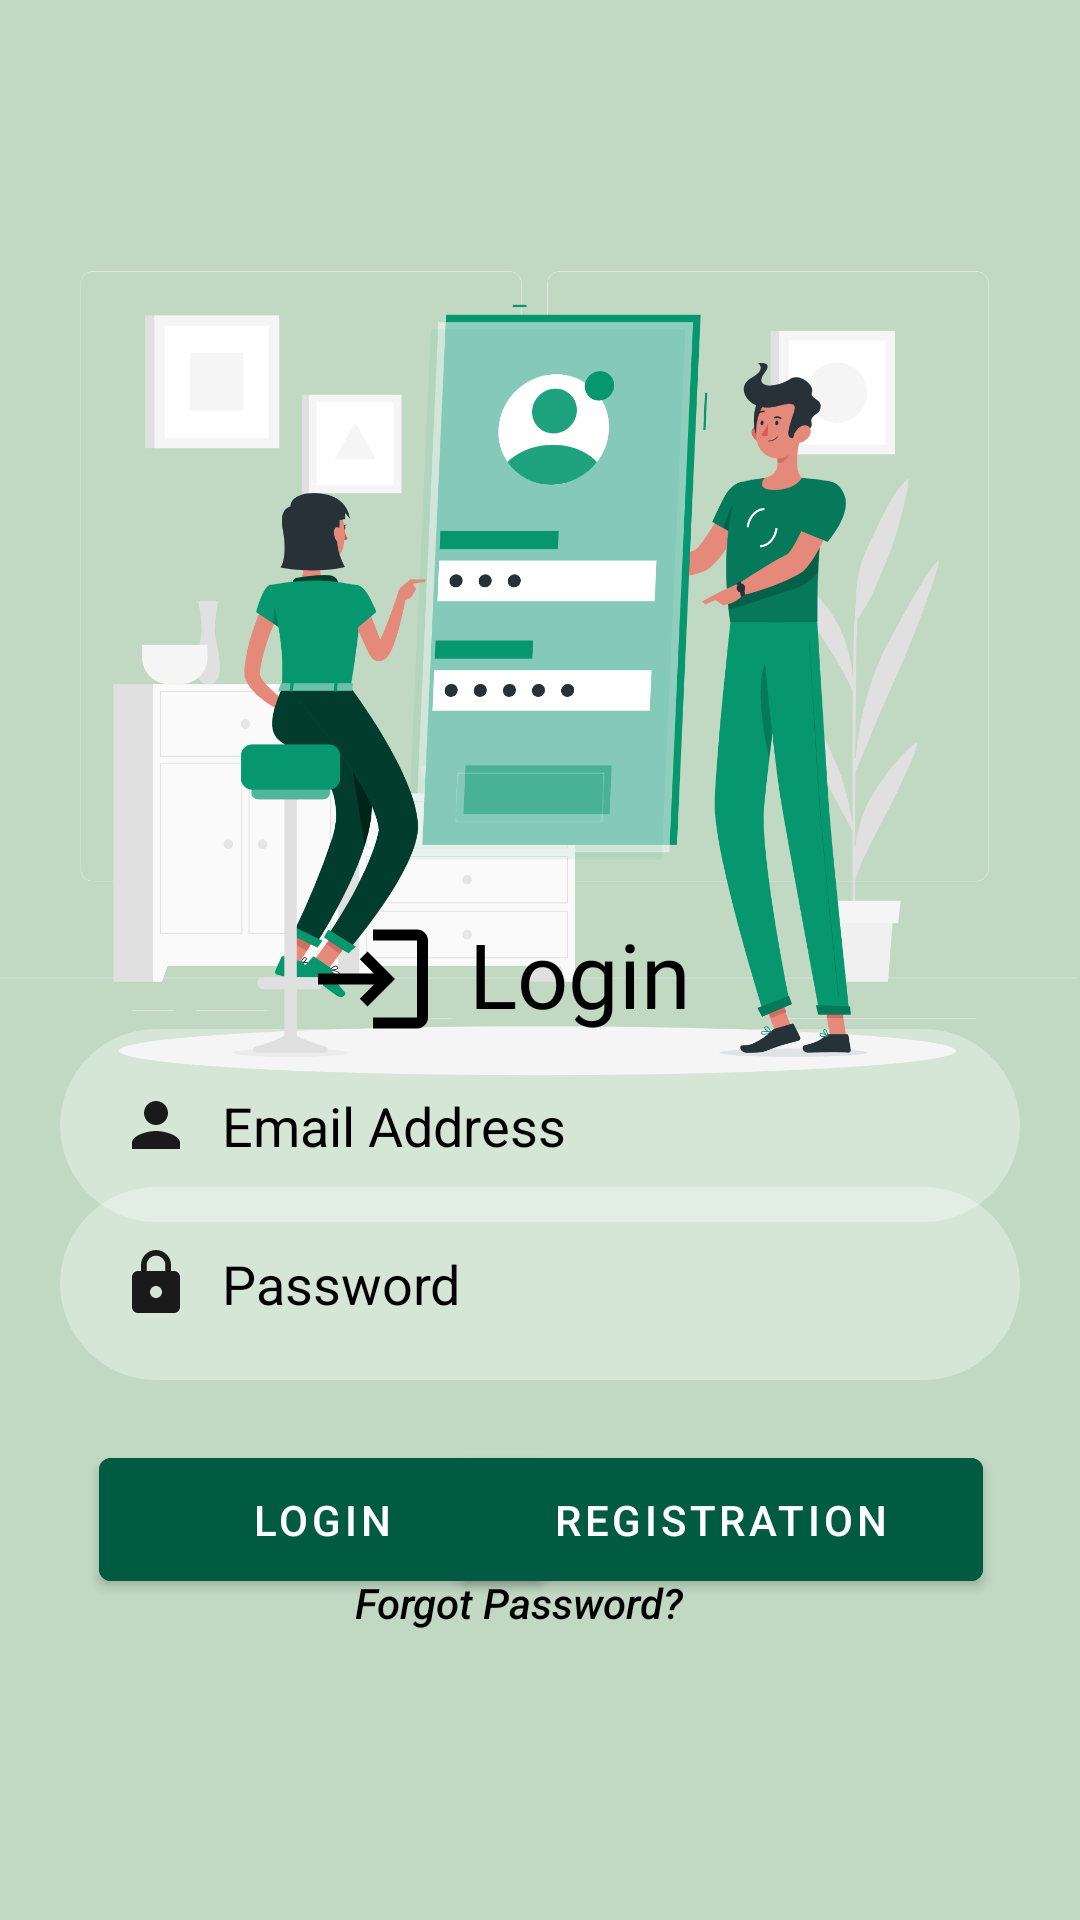

Here is an Android app screen rendered from its layout file. Give the layout XML and the strings, colors and styles it references.
<!-- AndroidManifest.xml: application theme Theme.RentIT -->
<!-- res/layout/activity_login.xml -->
<?xml version="1.0" encoding="utf-8"?>
<androidx.constraintlayout.widget.ConstraintLayout xmlns:android="http://schemas.android.com/apk/res/android"
    xmlns:app="http://schemas.android.com/apk/res-auto"
    xmlns:tools="http://schemas.android.com/tools"
    android:layout_width="match_parent"
    android:layout_height="match_parent"
    android:background="#C1D8C3"
    tools:context=".loginRegistrationScreen.login">


    <EditText
        android:id="@+id/username"
        android:layout_width="match_parent"
        android:layout_height="wrap_content"
        android:layout_margin="20dp"
        android:background="@drawable/back"
        android:drawableLeft="@drawable/ic_baseline_person_24"
        android:drawablePadding="10dp"
        android:hint="Email Address"
        android:padding="20dp"
        android:textColor="@color/black"
        android:textColorHint="@color/black"
        app:layout_constraintBottom_toBottomOf="parent"
        app:layout_constraintEnd_toEndOf="parent"
        app:layout_constraintHorizontal_bias="0.6"
        app:layout_constraintStart_toStartOf="parent"
        app:layout_constraintTop_toTopOf="parent"
        app:layout_constraintVertical_bias="0.603" />

    <com.google.android.material.button.MaterialButton
        android:id="@+id/login"
        android:layout_width="149dp"
        android:layout_height="53dp"
        android:layout_margin="20dp"
        android:layout_marginTop="20dp"
        android:backgroundTint="#005B41"
        android:text="LOGIN"
        android:textColor="@color/white"
        app:layout_constraintEnd_toEndOf="parent"
        app:layout_constraintHorizontal_bias="0.076"
        app:layout_constraintStart_toStartOf="parent"
        app:layout_constraintTop_toBottomOf="@+id/pass" />

    <com.google.android.material.button.MaterialButton
        android:id="@+id/registration"
        android:layout_width="175dp"
        android:layout_height="53dp"
        android:layout_margin="20dp"
        android:layout_marginTop="20dp"
        android:backgroundTint="#005B41"
        android:text="Registration"
        android:textColor="@color/white"
        app:layout_constraintEnd_toEndOf="parent"
        app:layout_constraintHorizontal_bias="0.915"
        app:layout_constraintStart_toStartOf="parent"
        app:layout_constraintTop_toBottomOf="@+id/pass" />

    <Button
        android:id="@+id/forget"
        android:layout_width="186dp"
        android:layout_height="48dp"
        android:background="#00ffffff"
        android:text="Forgot Password?"
        android:textAllCaps="false"
        android:textColor="@color/black"
        android:textStyle="italic"
        app:layout_constraintBottom_toBottomOf="parent"
        app:layout_constraintEnd_toEndOf="parent"

        app:layout_constraintHorizontal_bias="0.457"
        app:layout_constraintStart_toStartOf="parent"
        app:layout_constraintTop_toTopOf="parent"
        app:layout_constraintVertical_bias="0.862" />

    <EditText
        android:id="@+id/pass"
        android:layout_width="match_parent"
        android:layout_height="wrap_content"
        android:layout_margin="20dp"
        android:background="@drawable/back"
        android:drawableLeft="@drawable/ic_baseline_lock_24"
        android:drawablePadding="10dp"
        android:hint="Password"
        android:padding="20dp"
        android:password="true"
        android:textColor="@color/black"
        android:textColorHint="@color/black"
        app:layout_constraintBottom_toBottomOf="parent"
        app:layout_constraintEnd_toEndOf="parent"
        app:layout_constraintStart_toStartOf="parent"
        app:layout_constraintTop_toTopOf="parent"
        app:layout_constraintVertical_bias="0.701" />

    <ImageView
        android:id="@+id/image"
        android:layout_width="wrap_content"
        android:layout_height="400dp"
        android:layout_margin="1dp"
        android:src="@drawable/login2"
        app:layout_constraintBottom_toBottomOf="parent"
        app:layout_constraintEnd_toEndOf="parent"
        app:layout_constraintHorizontal_bias="1.0"
        app:layout_constraintStart_toStartOf="parent"
        app:layout_constraintTop_toTopOf="parent"
        app:layout_constraintVertical_bias="0.124"
        app:riv_corner_radius="15dp" />

    <TextView
        android:id="@+id/textView10"
        android:layout_width="wrap_content"
        android:layout_height="wrap_content"
        android:drawableLeft="@drawable/ic_baseline_login_24"
        android:drawablePadding="10dp"
        android:drawableTint="@color/black"
        android:fontFamily="@font/opensans"
        android:padding="10dp"
        android:text="Login"
        android:textColor="@color/black"
        android:textSize="30dp"
        app:layout_constraintBottom_toBottomOf="parent"
        app:layout_constraintEnd_toEndOf="parent"
        app:layout_constraintHorizontal_bias="0.435"
        app:layout_constraintStart_toStartOf="parent"
        app:layout_constraintTop_toTopOf="parent"
        app:layout_constraintVertical_bias="0.511" />


</androidx.constraintlayout.widget.ConstraintLayout>
<!-- resources referenced by this layout -->
<resources>
  <!-- drawable back (drawable) -->
  <?xml version="1.0" encoding="utf-8"?>
  <shape xmlns:android="http://schemas.android.com/apk/res/android">
  
      <solid android:color="#50ffffff">
      </solid>
      <corners android:radius="40dp"/>
  
  
  </shape>
  <!-- drawable ic_baseline_lock_24 (drawable) -->
  <vector android:alpha="0.89" android:height="24dp"
      android:tint="#000000" android:viewportHeight="24"
      android:viewportWidth="24" android:width="24dp" xmlns:android="http://schemas.android.com/apk/res/android">
      <path android:fillColor="@android:color/white" android:pathData="M18,8h-1L17,6c0,-2.76 -2.24,-5 -5,-5S7,3.24 7,6v2L6,8c-1.1,0 -2,0.9 -2,2v10c0,1.1 0.9,2 2,2h12c1.1,0 2,-0.9 2,-2L20,10c0,-1.1 -0.9,-2 -2,-2zM12,17c-1.1,0 -2,-0.9 -2,-2s0.9,-2 2,-2 2,0.9 2,2 -0.9,2 -2,2zM15.1,8L8.9,8L8.9,6c0,-1.71 1.39,-3.1 3.1,-3.1 1.71,0 3.1,1.39 3.1,3.1v2z"/>
  </vector>
  <!-- drawable ic_baseline_login_24 (drawable) -->
  <vector android:autoMirrored="true" android:height="44dp"
      android:tint="#000000" android:viewportHeight="24"
      android:viewportWidth="24" android:width="44dp" xmlns:android="http://schemas.android.com/apk/res/android">
      <path android:fillColor="@android:color/white" android:pathData="M11,7L9.6,8.4l2.6,2.6H2v2h10.2l-2.6,2.6L11,17l5,-5L11,7zM20,19h-8v2h8c1.1,0 2,-0.9 2,-2V5c0,-1.1 -0.9,-2 -2,-2h-8v2h8V19z"/>
  </vector>
  <!-- drawable ic_baseline_person_24 (drawable) -->
  <vector android:alpha="0.89" android:height="24dp"
      android:tint="#000000" android:viewportHeight="24"
      android:viewportWidth="24" android:width="24dp" xmlns:android="http://schemas.android.com/apk/res/android">
      <path android:fillColor="@android:color/white" android:pathData="M12,12c2.21,0 4,-1.79 4,-4s-1.79,-4 -4,-4 -4,1.79 -4,4 1.79,4 4,4zM12,14c-2.67,0 -8,1.34 -8,4v2h16v-2c0,-2.66 -5.33,-4 -8,-4z"/>
  </vector>
  <!-- drawable login2: png bitmap (drawable, 354056 bytes) -->
  <style name="Theme.RentIT" parent="Theme.MaterialComponents.DayNight.DarkActionBar">
          
          <item name="colorPrimary">@color/purple_500</item>
          <item name="colorPrimaryVariant">@color/purple_700</item>
          <item name="colorOnPrimary">@color/white</item>
          
          <item name="colorSecondary">@color/teal_200</item>
          <item name="colorSecondaryVariant">@color/teal_700</item>
          <item name="colorOnSecondary">@color/black</item>
          
          <item name="android:statusBarColor">?attr/colorPrimaryVariant</item>
          
      </style>
  <!-- not gathered from this repository: default colours our renderer supplied (Android Studio template values) -->
  <color name="purple_500">#FF6200EE</color>
  <color name="purple_700">#FF3700B3</color>
  <color name="teal_200">#FF03DAC5</color>
  <color name="teal_700">#FF018786</color>
  <color name="black">#FF000000</color>
  <color name="white">#FFFFFFFF</color>
</resources>
